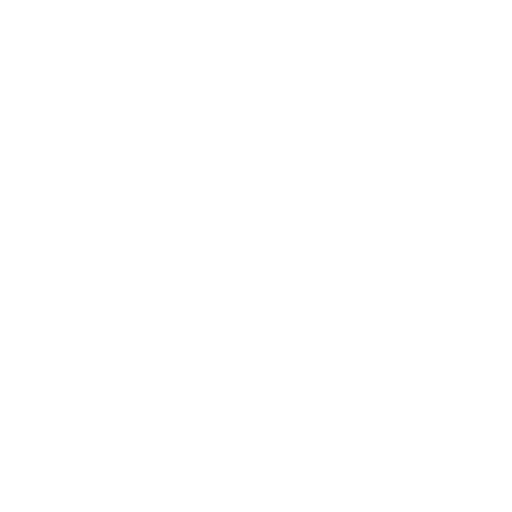
t = 0.00 s
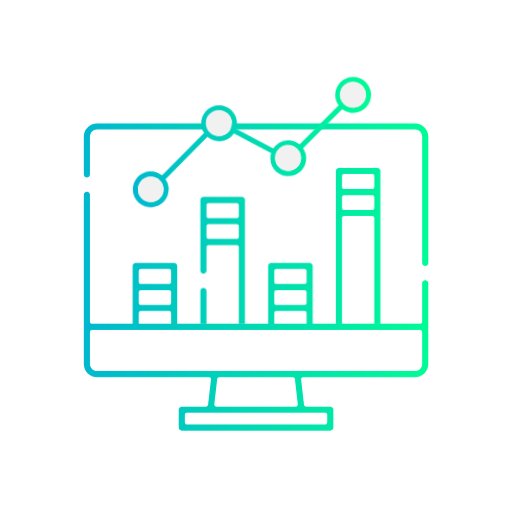
t = 1.33 s
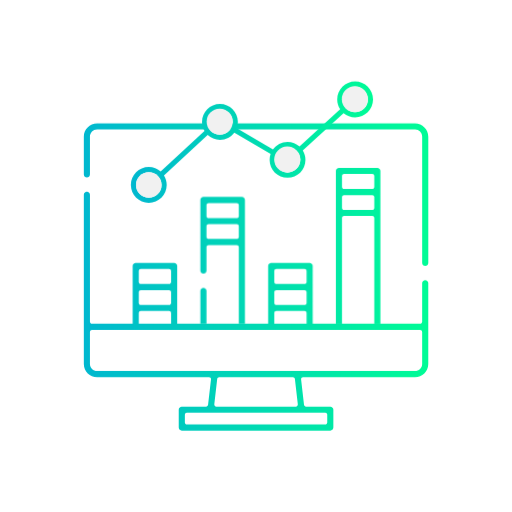
t = 2.83 s
t = 4.05 s: frame unchanged from t = 2.83 s, image omitted
t = 5.28 s: frame unchanged from t = 2.83 s, image omitted
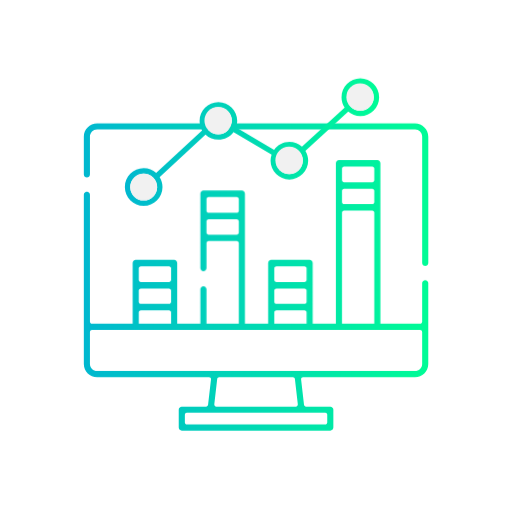
t = 6.65 s

The animated SVG that drew these frames (rendered in a browser with its animation timeline set to each time). Animation: 14 CSS @keyframes rules; one cycle of 8.00 s, repeats indefinitely.

<svg version="1.1" id="el_GzGyIWdER" xmlns="http://www.w3.org/2000/svg" xmlns:xlink="http://www.w3.org/1999/xlink" x="0px" y="0px" viewBox="0 0 500 500" style="enable-background:new 0 0 500 500;" xml:space="preserve"><style>@-webkit-keyframes kf_el_bWZx-p3z79s_an_4LcxE5st6{0%{-webkit-transform: translate(283.5900115966797px, 316.52001953125px) scale(1, 0) translate(-283.5900115966797px, -316.52001953125px);transform: translate(283.5900115966797px, 316.52001953125px) scale(1, 0) translate(-283.5900115966797px, -316.52001953125px);}12.50%{-webkit-transform: translate(283.5900115966797px, 316.52001953125px) scale(1, 0) translate(-283.5900115966797px, -316.52001953125px);transform: translate(283.5900115966797px, 316.52001953125px) scale(1, 0) translate(-283.5900115966797px, -316.52001953125px);}15%{-webkit-transform: translate(283.5900115966797px, 316.52001953125px) scale(1, 1) translate(-283.5900115966797px, -316.52001953125px);transform: translate(283.5900115966797px, 316.52001953125px) scale(1, 1) translate(-283.5900115966797px, -316.52001953125px);}81.25%{-webkit-transform: translate(283.5900115966797px, 316.52001953125px) scale(1, 1) translate(-283.5900115966797px, -316.52001953125px);transform: translate(283.5900115966797px, 316.52001953125px) scale(1, 1) translate(-283.5900115966797px, -316.52001953125px);}85%{-webkit-transform: translate(283.5900115966797px, 316.52001953125px) scale(1, 1.1) translate(-283.5900115966797px, -316.52001953125px);transform: translate(283.5900115966797px, 316.52001953125px) scale(1, 1.1) translate(-283.5900115966797px, -316.52001953125px);}87.50%{-webkit-transform: translate(283.5900115966797px, 316.52001953125px) scale(1, 0) translate(-283.5900115966797px, -316.52001953125px);transform: translate(283.5900115966797px, 316.52001953125px) scale(1, 0) translate(-283.5900115966797px, -316.52001953125px);}100%{-webkit-transform: translate(283.5900115966797px, 316.52001953125px) scale(1, 0) translate(-283.5900115966797px, -316.52001953125px);transform: translate(283.5900115966797px, 316.52001953125px) scale(1, 0) translate(-283.5900115966797px, -316.52001953125px);}}@keyframes kf_el_bWZx-p3z79s_an_4LcxE5st6{0%{-webkit-transform: translate(283.5900115966797px, 316.52001953125px) scale(1, 0) translate(-283.5900115966797px, -316.52001953125px);transform: translate(283.5900115966797px, 316.52001953125px) scale(1, 0) translate(-283.5900115966797px, -316.52001953125px);}12.50%{-webkit-transform: translate(283.5900115966797px, 316.52001953125px) scale(1, 0) translate(-283.5900115966797px, -316.52001953125px);transform: translate(283.5900115966797px, 316.52001953125px) scale(1, 0) translate(-283.5900115966797px, -316.52001953125px);}15%{-webkit-transform: translate(283.5900115966797px, 316.52001953125px) scale(1, 1) translate(-283.5900115966797px, -316.52001953125px);transform: translate(283.5900115966797px, 316.52001953125px) scale(1, 1) translate(-283.5900115966797px, -316.52001953125px);}81.25%{-webkit-transform: translate(283.5900115966797px, 316.52001953125px) scale(1, 1) translate(-283.5900115966797px, -316.52001953125px);transform: translate(283.5900115966797px, 316.52001953125px) scale(1, 1) translate(-283.5900115966797px, -316.52001953125px);}85%{-webkit-transform: translate(283.5900115966797px, 316.52001953125px) scale(1, 1.1) translate(-283.5900115966797px, -316.52001953125px);transform: translate(283.5900115966797px, 316.52001953125px) scale(1, 1.1) translate(-283.5900115966797px, -316.52001953125px);}87.50%{-webkit-transform: translate(283.5900115966797px, 316.52001953125px) scale(1, 0) translate(-283.5900115966797px, -316.52001953125px);transform: translate(283.5900115966797px, 316.52001953125px) scale(1, 0) translate(-283.5900115966797px, -316.52001953125px);}100%{-webkit-transform: translate(283.5900115966797px, 316.52001953125px) scale(1, 0) translate(-283.5900115966797px, -316.52001953125px);transform: translate(283.5900115966797px, 316.52001953125px) scale(1, 0) translate(-283.5900115966797px, -316.52001953125px);}}@-webkit-keyframes kf_el_9ympzjN6fO_an_ut_ma7rz1{11.25%{-webkit-transform: translate(217.4449920654297px, 316.52001953125px) scale(1, 0) translate(-217.4449920654297px, -316.52001953125px);transform: translate(217.4449920654297px, 316.52001953125px) scale(1, 0) translate(-217.4449920654297px, -316.52001953125px);}13.75%{-webkit-transform: translate(217.4449920654297px, 316.52001953125px) scale(1, 1) translate(-217.4449920654297px, -316.52001953125px);transform: translate(217.4449920654297px, 316.52001953125px) scale(1, 1) translate(-217.4449920654297px, -316.52001953125px);}81.25%{-webkit-transform: translate(217.4449920654297px, 316.52001953125px) scale(1, 1) translate(-217.4449920654297px, -316.52001953125px);transform: translate(217.4449920654297px, 316.52001953125px) scale(1, 1) translate(-217.4449920654297px, -316.52001953125px);}85%{-webkit-transform: translate(217.4449920654297px, 316.52001953125px) scale(1, 1.1) translate(-217.4449920654297px, -316.52001953125px);transform: translate(217.4449920654297px, 316.52001953125px) scale(1, 1.1) translate(-217.4449920654297px, -316.52001953125px);}87.50%{-webkit-transform: translate(217.4449920654297px, 316.52001953125px) scale(1, 0) translate(-217.4449920654297px, -316.52001953125px);transform: translate(217.4449920654297px, 316.52001953125px) scale(1, 0) translate(-217.4449920654297px, -316.52001953125px);}100%{-webkit-transform: translate(217.4449920654297px, 316.52001953125px) scale(1, 0) translate(-217.4449920654297px, -316.52001953125px);transform: translate(217.4449920654297px, 316.52001953125px) scale(1, 0) translate(-217.4449920654297px, -316.52001953125px);}0%{-webkit-transform: translate(217.4449920654297px, 316.52001953125px) scale(1, 0) translate(-217.4449920654297px, -316.52001953125px);transform: translate(217.4449920654297px, 316.52001953125px) scale(1, 0) translate(-217.4449920654297px, -316.52001953125px);}}@keyframes kf_el_9ympzjN6fO_an_ut_ma7rz1{11.25%{-webkit-transform: translate(217.4449920654297px, 316.52001953125px) scale(1, 0) translate(-217.4449920654297px, -316.52001953125px);transform: translate(217.4449920654297px, 316.52001953125px) scale(1, 0) translate(-217.4449920654297px, -316.52001953125px);}13.75%{-webkit-transform: translate(217.4449920654297px, 316.52001953125px) scale(1, 1) translate(-217.4449920654297px, -316.52001953125px);transform: translate(217.4449920654297px, 316.52001953125px) scale(1, 1) translate(-217.4449920654297px, -316.52001953125px);}81.25%{-webkit-transform: translate(217.4449920654297px, 316.52001953125px) scale(1, 1) translate(-217.4449920654297px, -316.52001953125px);transform: translate(217.4449920654297px, 316.52001953125px) scale(1, 1) translate(-217.4449920654297px, -316.52001953125px);}85%{-webkit-transform: translate(217.4449920654297px, 316.52001953125px) scale(1, 1.1) translate(-217.4449920654297px, -316.52001953125px);transform: translate(217.4449920654297px, 316.52001953125px) scale(1, 1.1) translate(-217.4449920654297px, -316.52001953125px);}87.50%{-webkit-transform: translate(217.4449920654297px, 316.52001953125px) scale(1, 0) translate(-217.4449920654297px, -316.52001953125px);transform: translate(217.4449920654297px, 316.52001953125px) scale(1, 0) translate(-217.4449920654297px, -316.52001953125px);}100%{-webkit-transform: translate(217.4449920654297px, 316.52001953125px) scale(1, 0) translate(-217.4449920654297px, -316.52001953125px);transform: translate(217.4449920654297px, 316.52001953125px) scale(1, 0) translate(-217.4449920654297px, -316.52001953125px);}0%{-webkit-transform: translate(217.4449920654297px, 316.52001953125px) scale(1, 0) translate(-217.4449920654297px, -316.52001953125px);transform: translate(217.4449920654297px, 316.52001953125px) scale(1, 0) translate(-217.4449920654297px, -316.52001953125px);}}@-webkit-keyframes kf_el_4n_SKH867x_an_ft15A6yT8{10%{-webkit-transform: translate(151.29000091552734px, 316.52001953125px) scale(1, 0) translate(-151.29000091552734px, -316.52001953125px);transform: translate(151.29000091552734px, 316.52001953125px) scale(1, 0) translate(-151.29000091552734px, -316.52001953125px);}12.50%{-webkit-transform: translate(151.29000091552734px, 316.52001953125px) scale(1, 1) translate(-151.29000091552734px, -316.52001953125px);transform: translate(151.29000091552734px, 316.52001953125px) scale(1, 1) translate(-151.29000091552734px, -316.52001953125px);}81.25%{-webkit-transform: translate(151.29000091552734px, 316.52001953125px) scale(1, 1) translate(-151.29000091552734px, -316.52001953125px);transform: translate(151.29000091552734px, 316.52001953125px) scale(1, 1) translate(-151.29000091552734px, -316.52001953125px);}85%{-webkit-transform: translate(151.29000091552734px, 316.52001953125px) scale(1, 1.1) translate(-151.29000091552734px, -316.52001953125px);transform: translate(151.29000091552734px, 316.52001953125px) scale(1, 1.1) translate(-151.29000091552734px, -316.52001953125px);}87.50%{-webkit-transform: translate(151.29000091552734px, 316.52001953125px) scale(1, 0) translate(-151.29000091552734px, -316.52001953125px);transform: translate(151.29000091552734px, 316.52001953125px) scale(1, 0) translate(-151.29000091552734px, -316.52001953125px);}100%{-webkit-transform: translate(151.29000091552734px, 316.52001953125px) scale(1, 0) translate(-151.29000091552734px, -316.52001953125px);transform: translate(151.29000091552734px, 316.52001953125px) scale(1, 0) translate(-151.29000091552734px, -316.52001953125px);}0%{-webkit-transform: translate(151.29000091552734px, 316.52001953125px) scale(1, 0) translate(-151.29000091552734px, -316.52001953125px);transform: translate(151.29000091552734px, 316.52001953125px) scale(1, 0) translate(-151.29000091552734px, -316.52001953125px);}}@keyframes kf_el_4n_SKH867x_an_ft15A6yT8{10%{-webkit-transform: translate(151.29000091552734px, 316.52001953125px) scale(1, 0) translate(-151.29000091552734px, -316.52001953125px);transform: translate(151.29000091552734px, 316.52001953125px) scale(1, 0) translate(-151.29000091552734px, -316.52001953125px);}12.50%{-webkit-transform: translate(151.29000091552734px, 316.52001953125px) scale(1, 1) translate(-151.29000091552734px, -316.52001953125px);transform: translate(151.29000091552734px, 316.52001953125px) scale(1, 1) translate(-151.29000091552734px, -316.52001953125px);}81.25%{-webkit-transform: translate(151.29000091552734px, 316.52001953125px) scale(1, 1) translate(-151.29000091552734px, -316.52001953125px);transform: translate(151.29000091552734px, 316.52001953125px) scale(1, 1) translate(-151.29000091552734px, -316.52001953125px);}85%{-webkit-transform: translate(151.29000091552734px, 316.52001953125px) scale(1, 1.1) translate(-151.29000091552734px, -316.52001953125px);transform: translate(151.29000091552734px, 316.52001953125px) scale(1, 1.1) translate(-151.29000091552734px, -316.52001953125px);}87.50%{-webkit-transform: translate(151.29000091552734px, 316.52001953125px) scale(1, 0) translate(-151.29000091552734px, -316.52001953125px);transform: translate(151.29000091552734px, 316.52001953125px) scale(1, 0) translate(-151.29000091552734px, -316.52001953125px);}100%{-webkit-transform: translate(151.29000091552734px, 316.52001953125px) scale(1, 0) translate(-151.29000091552734px, -316.52001953125px);transform: translate(151.29000091552734px, 316.52001953125px) scale(1, 0) translate(-151.29000091552734px, -316.52001953125px);}0%{-webkit-transform: translate(151.29000091552734px, 316.52001953125px) scale(1, 0) translate(-151.29000091552734px, -316.52001953125px);transform: translate(151.29000091552734px, 316.52001953125px) scale(1, 0) translate(-151.29000091552734px, -316.52001953125px);}}@-webkit-keyframes kf_el_l6UkOgx5VY_an_Fc39BKP_i{13.75%{-webkit-transform: translate(349.74000549316406px, 316.530029296875px) scale(1, 0) translate(-349.74000549316406px, -316.530029296875px);transform: translate(349.74000549316406px, 316.530029296875px) scale(1, 0) translate(-349.74000549316406px, -316.530029296875px);}16.25%{-webkit-transform: translate(349.74000549316406px, 316.530029296875px) scale(1, 1) translate(-349.74000549316406px, -316.530029296875px);transform: translate(349.74000549316406px, 316.530029296875px) scale(1, 1) translate(-349.74000549316406px, -316.530029296875px);}81.25%{-webkit-transform: translate(349.74000549316406px, 316.530029296875px) scale(1, 1) translate(-349.74000549316406px, -316.530029296875px);transform: translate(349.74000549316406px, 316.530029296875px) scale(1, 1) translate(-349.74000549316406px, -316.530029296875px);}85%{-webkit-transform: translate(349.74000549316406px, 316.530029296875px) scale(1, 1.1) translate(-349.74000549316406px, -316.530029296875px);transform: translate(349.74000549316406px, 316.530029296875px) scale(1, 1.1) translate(-349.74000549316406px, -316.530029296875px);}87.50%{-webkit-transform: translate(349.74000549316406px, 316.530029296875px) scale(1, 0) translate(-349.74000549316406px, -316.530029296875px);transform: translate(349.74000549316406px, 316.530029296875px) scale(1, 0) translate(-349.74000549316406px, -316.530029296875px);}100%{-webkit-transform: translate(349.74000549316406px, 316.530029296875px) scale(1, 0) translate(-349.74000549316406px, -316.530029296875px);transform: translate(349.74000549316406px, 316.530029296875px) scale(1, 0) translate(-349.74000549316406px, -316.530029296875px);}0%{-webkit-transform: translate(349.74000549316406px, 316.530029296875px) scale(1, 0) translate(-349.74000549316406px, -316.530029296875px);transform: translate(349.74000549316406px, 316.530029296875px) scale(1, 0) translate(-349.74000549316406px, -316.530029296875px);}}@keyframes kf_el_l6UkOgx5VY_an_Fc39BKP_i{13.75%{-webkit-transform: translate(349.74000549316406px, 316.530029296875px) scale(1, 0) translate(-349.74000549316406px, -316.530029296875px);transform: translate(349.74000549316406px, 316.530029296875px) scale(1, 0) translate(-349.74000549316406px, -316.530029296875px);}16.25%{-webkit-transform: translate(349.74000549316406px, 316.530029296875px) scale(1, 1) translate(-349.74000549316406px, -316.530029296875px);transform: translate(349.74000549316406px, 316.530029296875px) scale(1, 1) translate(-349.74000549316406px, -316.530029296875px);}81.25%{-webkit-transform: translate(349.74000549316406px, 316.530029296875px) scale(1, 1) translate(-349.74000549316406px, -316.530029296875px);transform: translate(349.74000549316406px, 316.530029296875px) scale(1, 1) translate(-349.74000549316406px, -316.530029296875px);}85%{-webkit-transform: translate(349.74000549316406px, 316.530029296875px) scale(1, 1.1) translate(-349.74000549316406px, -316.530029296875px);transform: translate(349.74000549316406px, 316.530029296875px) scale(1, 1.1) translate(-349.74000549316406px, -316.530029296875px);}87.50%{-webkit-transform: translate(349.74000549316406px, 316.530029296875px) scale(1, 0) translate(-349.74000549316406px, -316.530029296875px);transform: translate(349.74000549316406px, 316.530029296875px) scale(1, 0) translate(-349.74000549316406px, -316.530029296875px);}100%{-webkit-transform: translate(349.74000549316406px, 316.530029296875px) scale(1, 0) translate(-349.74000549316406px, -316.530029296875px);transform: translate(349.74000549316406px, 316.530029296875px) scale(1, 0) translate(-349.74000549316406px, -316.530029296875px);}0%{-webkit-transform: translate(349.74000549316406px, 316.530029296875px) scale(1, 0) translate(-349.74000549316406px, -316.530029296875px);transform: translate(349.74000549316406px, 316.530029296875px) scale(1, 0) translate(-349.74000549316406px, -316.530029296875px);}}@-webkit-keyframes kf_el_l6Q3cQ2wXw_an_fEw9F_lzfU{13.75%{-webkit-transform: translate(246.05997467041016px, 138.7700080871582px) scale(0, 0) translate(-246.05997467041016px, -138.7700080871582px);transform: translate(246.05997467041016px, 138.7700080871582px) scale(0, 0) translate(-246.05997467041016px, -138.7700080871582px);}16.25%{-webkit-transform: translate(246.05997467041016px, 138.7700080871582px) scale(1, 1) translate(-246.05997467041016px, -138.7700080871582px);transform: translate(246.05997467041016px, 138.7700080871582px) scale(1, 1) translate(-246.05997467041016px, -138.7700080871582px);}81.25%{-webkit-transform: translate(246.05997467041016px, 138.7700080871582px) scale(1, 1) translate(-246.05997467041016px, -138.7700080871582px);transform: translate(246.05997467041016px, 138.7700080871582px) scale(1, 1) translate(-246.05997467041016px, -138.7700080871582px);}85%{-webkit-transform: translate(246.05997467041016px, 138.7700080871582px) scale(1.1, 1.1) translate(-246.05997467041016px, -138.7700080871582px);transform: translate(246.05997467041016px, 138.7700080871582px) scale(1.1, 1.1) translate(-246.05997467041016px, -138.7700080871582px);}87.50%{-webkit-transform: translate(246.05997467041016px, 138.7700080871582px) scale(0, 0) translate(-246.05997467041016px, -138.7700080871582px);transform: translate(246.05997467041016px, 138.7700080871582px) scale(0, 0) translate(-246.05997467041016px, -138.7700080871582px);}100%{-webkit-transform: translate(246.05997467041016px, 138.7700080871582px) scale(0, 0) translate(-246.05997467041016px, -138.7700080871582px);transform: translate(246.05997467041016px, 138.7700080871582px) scale(0, 0) translate(-246.05997467041016px, -138.7700080871582px);}0%{-webkit-transform: translate(246.05997467041016px, 138.7700080871582px) scale(0, 0) translate(-246.05997467041016px, -138.7700080871582px);transform: translate(246.05997467041016px, 138.7700080871582px) scale(0, 0) translate(-246.05997467041016px, -138.7700080871582px);}}@keyframes kf_el_l6Q3cQ2wXw_an_fEw9F_lzfU{13.75%{-webkit-transform: translate(246.05997467041016px, 138.7700080871582px) scale(0, 0) translate(-246.05997467041016px, -138.7700080871582px);transform: translate(246.05997467041016px, 138.7700080871582px) scale(0, 0) translate(-246.05997467041016px, -138.7700080871582px);}16.25%{-webkit-transform: translate(246.05997467041016px, 138.7700080871582px) scale(1, 1) translate(-246.05997467041016px, -138.7700080871582px);transform: translate(246.05997467041016px, 138.7700080871582px) scale(1, 1) translate(-246.05997467041016px, -138.7700080871582px);}81.25%{-webkit-transform: translate(246.05997467041016px, 138.7700080871582px) scale(1, 1) translate(-246.05997467041016px, -138.7700080871582px);transform: translate(246.05997467041016px, 138.7700080871582px) scale(1, 1) translate(-246.05997467041016px, -138.7700080871582px);}85%{-webkit-transform: translate(246.05997467041016px, 138.7700080871582px) scale(1.1, 1.1) translate(-246.05997467041016px, -138.7700080871582px);transform: translate(246.05997467041016px, 138.7700080871582px) scale(1.1, 1.1) translate(-246.05997467041016px, -138.7700080871582px);}87.50%{-webkit-transform: translate(246.05997467041016px, 138.7700080871582px) scale(0, 0) translate(-246.05997467041016px, -138.7700080871582px);transform: translate(246.05997467041016px, 138.7700080871582px) scale(0, 0) translate(-246.05997467041016px, -138.7700080871582px);}100%{-webkit-transform: translate(246.05997467041016px, 138.7700080871582px) scale(0, 0) translate(-246.05997467041016px, -138.7700080871582px);transform: translate(246.05997467041016px, 138.7700080871582px) scale(0, 0) translate(-246.05997467041016px, -138.7700080871582px);}0%{-webkit-transform: translate(246.05997467041016px, 138.7700080871582px) scale(0, 0) translate(-246.05997467041016px, -138.7700080871582px);transform: translate(246.05997467041016px, 138.7700080871582px) scale(0, 0) translate(-246.05997467041016px, -138.7700080871582px);}}@-webkit-keyframes kf_el_l6Q3cQ2wXw_an_VcZBZ45S_{13.75%{-webkit-transform: translate(246.05997467041016px, 138.7700080871582px) rotate(360deg) translate(-246.05997467041016px, -138.7700080871582px);transform: translate(246.05997467041016px, 138.7700080871582px) rotate(360deg) translate(-246.05997467041016px, -138.7700080871582px);}16.25%{-webkit-transform: translate(246.05997467041016px, 138.7700080871582px) rotate(0deg) translate(-246.05997467041016px, -138.7700080871582px);transform: translate(246.05997467041016px, 138.7700080871582px) rotate(0deg) translate(-246.05997467041016px, -138.7700080871582px);}17.50%{-webkit-transform: translate(246.05997467041016px, 138.7700080871582px) rotate(-10deg) translate(-246.05997467041016px, -138.7700080871582px);transform: translate(246.05997467041016px, 138.7700080871582px) rotate(-10deg) translate(-246.05997467041016px, -138.7700080871582px);}18.75%{-webkit-transform: translate(246.05997467041016px, 138.7700080871582px) rotate(5deg) translate(-246.05997467041016px, -138.7700080871582px);transform: translate(246.05997467041016px, 138.7700080871582px) rotate(5deg) translate(-246.05997467041016px, -138.7700080871582px);}20%{-webkit-transform: translate(246.05997467041016px, 138.7700080871582px) rotate(0deg) translate(-246.05997467041016px, -138.7700080871582px);transform: translate(246.05997467041016px, 138.7700080871582px) rotate(0deg) translate(-246.05997467041016px, -138.7700080871582px);}81.25%{-webkit-transform: translate(246.05997467041016px, 138.7700080871582px) rotate(0deg) translate(-246.05997467041016px, -138.7700080871582px);transform: translate(246.05997467041016px, 138.7700080871582px) rotate(0deg) translate(-246.05997467041016px, -138.7700080871582px);}0%{-webkit-transform: translate(246.05997467041016px, 138.7700080871582px) rotate(360deg) translate(-246.05997467041016px, -138.7700080871582px);transform: translate(246.05997467041016px, 138.7700080871582px) rotate(360deg) translate(-246.05997467041016px, -138.7700080871582px);}100%{-webkit-transform: translate(246.05997467041016px, 138.7700080871582px) rotate(0deg) translate(-246.05997467041016px, -138.7700080871582px);transform: translate(246.05997467041016px, 138.7700080871582px) rotate(0deg) translate(-246.05997467041016px, -138.7700080871582px);}}@keyframes kf_el_l6Q3cQ2wXw_an_VcZBZ45S_{13.75%{-webkit-transform: translate(246.05997467041016px, 138.7700080871582px) rotate(360deg) translate(-246.05997467041016px, -138.7700080871582px);transform: translate(246.05997467041016px, 138.7700080871582px) rotate(360deg) translate(-246.05997467041016px, -138.7700080871582px);}16.25%{-webkit-transform: translate(246.05997467041016px, 138.7700080871582px) rotate(0deg) translate(-246.05997467041016px, -138.7700080871582px);transform: translate(246.05997467041016px, 138.7700080871582px) rotate(0deg) translate(-246.05997467041016px, -138.7700080871582px);}17.50%{-webkit-transform: translate(246.05997467041016px, 138.7700080871582px) rotate(-10deg) translate(-246.05997467041016px, -138.7700080871582px);transform: translate(246.05997467041016px, 138.7700080871582px) rotate(-10deg) translate(-246.05997467041016px, -138.7700080871582px);}18.75%{-webkit-transform: translate(246.05997467041016px, 138.7700080871582px) rotate(5deg) translate(-246.05997467041016px, -138.7700080871582px);transform: translate(246.05997467041016px, 138.7700080871582px) rotate(5deg) translate(-246.05997467041016px, -138.7700080871582px);}20%{-webkit-transform: translate(246.05997467041016px, 138.7700080871582px) rotate(0deg) translate(-246.05997467041016px, -138.7700080871582px);transform: translate(246.05997467041016px, 138.7700080871582px) rotate(0deg) translate(-246.05997467041016px, -138.7700080871582px);}81.25%{-webkit-transform: translate(246.05997467041016px, 138.7700080871582px) rotate(0deg) translate(-246.05997467041016px, -138.7700080871582px);transform: translate(246.05997467041016px, 138.7700080871582px) rotate(0deg) translate(-246.05997467041016px, -138.7700080871582px);}0%{-webkit-transform: translate(246.05997467041016px, 138.7700080871582px) rotate(360deg) translate(-246.05997467041016px, -138.7700080871582px);transform: translate(246.05997467041016px, 138.7700080871582px) rotate(360deg) translate(-246.05997467041016px, -138.7700080871582px);}100%{-webkit-transform: translate(246.05997467041016px, 138.7700080871582px) rotate(0deg) translate(-246.05997467041016px, -138.7700080871582px);transform: translate(246.05997467041016px, 138.7700080871582px) rotate(0deg) translate(-246.05997467041016px, -138.7700080871582px);}}@-webkit-keyframes kf_el_UCQB4AgafB_an_RmVIkYRYO{0%{-webkit-transform: translate(250.00498962402344px, 420.469970703125px) scale(0, 0) translate(-250.00498962402344px, -420.469970703125px);transform: translate(250.00498962402344px, 420.469970703125px) scale(0, 0) translate(-250.00498962402344px, -420.469970703125px);}6.25%{-webkit-transform: translate(250.00498962402344px, 420.469970703125px) scale(1.1, 1.1) translate(-250.00498962402344px, -420.469970703125px);transform: translate(250.00498962402344px, 420.469970703125px) scale(1.1, 1.1) translate(-250.00498962402344px, -420.469970703125px);}7.50%{-webkit-transform: translate(250.00498962402344px, 420.469970703125px) scale(0.95, 0.95) translate(-250.00498962402344px, -420.469970703125px);transform: translate(250.00498962402344px, 420.469970703125px) scale(0.95, 0.95) translate(-250.00498962402344px, -420.469970703125px);}8.75%{-webkit-transform: translate(250.00498962402344px, 420.469970703125px) scale(1.05, 1.05) translate(-250.00498962402344px, -420.469970703125px);transform: translate(250.00498962402344px, 420.469970703125px) scale(1.05, 1.05) translate(-250.00498962402344px, -420.469970703125px);}10%{-webkit-transform: translate(250.00498962402344px, 420.469970703125px) scale(1, 1) translate(-250.00498962402344px, -420.469970703125px);transform: translate(250.00498962402344px, 420.469970703125px) scale(1, 1) translate(-250.00498962402344px, -420.469970703125px);}87.50%{-webkit-transform: translate(250.00498962402344px, 420.469970703125px) scale(1, 1) translate(-250.00498962402344px, -420.469970703125px);transform: translate(250.00498962402344px, 420.469970703125px) scale(1, 1) translate(-250.00498962402344px, -420.469970703125px);}91.25%{-webkit-transform: translate(250.00498962402344px, 420.469970703125px) scale(1.1, 1.1) translate(-250.00498962402344px, -420.469970703125px);transform: translate(250.00498962402344px, 420.469970703125px) scale(1.1, 1.1) translate(-250.00498962402344px, -420.469970703125px);}93.75%{-webkit-transform: translate(250.00498962402344px, 420.469970703125px) scale(0, 0) translate(-250.00498962402344px, -420.469970703125px);transform: translate(250.00498962402344px, 420.469970703125px) scale(0, 0) translate(-250.00498962402344px, -420.469970703125px);}100%{-webkit-transform: translate(250.00498962402344px, 420.469970703125px) scale(0, 0) translate(-250.00498962402344px, -420.469970703125px);transform: translate(250.00498962402344px, 420.469970703125px) scale(0, 0) translate(-250.00498962402344px, -420.469970703125px);}}@keyframes kf_el_UCQB4AgafB_an_RmVIkYRYO{0%{-webkit-transform: translate(250.00498962402344px, 420.469970703125px) scale(0, 0) translate(-250.00498962402344px, -420.469970703125px);transform: translate(250.00498962402344px, 420.469970703125px) scale(0, 0) translate(-250.00498962402344px, -420.469970703125px);}6.25%{-webkit-transform: translate(250.00498962402344px, 420.469970703125px) scale(1.1, 1.1) translate(-250.00498962402344px, -420.469970703125px);transform: translate(250.00498962402344px, 420.469970703125px) scale(1.1, 1.1) translate(-250.00498962402344px, -420.469970703125px);}7.50%{-webkit-transform: translate(250.00498962402344px, 420.469970703125px) scale(0.95, 0.95) translate(-250.00498962402344px, -420.469970703125px);transform: translate(250.00498962402344px, 420.469970703125px) scale(0.95, 0.95) translate(-250.00498962402344px, -420.469970703125px);}8.75%{-webkit-transform: translate(250.00498962402344px, 420.469970703125px) scale(1.05, 1.05) translate(-250.00498962402344px, -420.469970703125px);transform: translate(250.00498962402344px, 420.469970703125px) scale(1.05, 1.05) translate(-250.00498962402344px, -420.469970703125px);}10%{-webkit-transform: translate(250.00498962402344px, 420.469970703125px) scale(1, 1) translate(-250.00498962402344px, -420.469970703125px);transform: translate(250.00498962402344px, 420.469970703125px) scale(1, 1) translate(-250.00498962402344px, -420.469970703125px);}87.50%{-webkit-transform: translate(250.00498962402344px, 420.469970703125px) scale(1, 1) translate(-250.00498962402344px, -420.469970703125px);transform: translate(250.00498962402344px, 420.469970703125px) scale(1, 1) translate(-250.00498962402344px, -420.469970703125px);}91.25%{-webkit-transform: translate(250.00498962402344px, 420.469970703125px) scale(1.1, 1.1) translate(-250.00498962402344px, -420.469970703125px);transform: translate(250.00498962402344px, 420.469970703125px) scale(1.1, 1.1) translate(-250.00498962402344px, -420.469970703125px);}93.75%{-webkit-transform: translate(250.00498962402344px, 420.469970703125px) scale(0, 0) translate(-250.00498962402344px, -420.469970703125px);transform: translate(250.00498962402344px, 420.469970703125px) scale(0, 0) translate(-250.00498962402344px, -420.469970703125px);}100%{-webkit-transform: translate(250.00498962402344px, 420.469970703125px) scale(0, 0) translate(-250.00498962402344px, -420.469970703125px);transform: translate(250.00498962402344px, 420.469970703125px) scale(0, 0) translate(-250.00498962402344px, -420.469970703125px);}}#el_GzGyIWdER *{-webkit-animation-duration: 8s;animation-duration: 8s;-webkit-animation-iteration-count: infinite;animation-iteration-count: infinite;-webkit-animation-timing-function: cubic-bezier(0, 0, 1, 1);animation-timing-function: cubic-bezier(0, 0, 1, 1);}#el_0ej0fK_26B{fill: url(#SVGID_1_);}#el_AjtJV7FGlM{fill: url(#SVGID_2_);}#el_lIpMHfQl-o{fill: url(#SVGID_3_);}#el_CX4QHy_3Vm{fill: #F1F1F1;}#el_9ispY98Xou{fill: #F1F1F1;}#el_6dKfpUS2j4{fill: #F1F1F1;}#el_HEZKi9oegL{fill: #F1F1F1;}#el_l6UkOgx5VY{fill: url(#SVGID_4_);}#el_4n_SKH867x{fill: url(#SVGID_5_);}#el_Vvag1FbtYx{fill: url(#SVGID_6_);}#el_K22y1rRehEm{fill: url(#SVGID_7_);}#el_bWZx-p3z79s{fill: url(#SVGID_8_);}#el_UCQB4AgafB_an_RmVIkYRYO{-webkit-animation-fill-mode: none;animation-fill-mode: none;-webkit-animation-name: kf_el_UCQB4AgafB_an_RmVIkYRYO;animation-name: kf_el_UCQB4AgafB_an_RmVIkYRYO;-webkit-animation-timing-function: cubic-bezier(0, 0, 1, 1);animation-timing-function: cubic-bezier(0, 0, 1, 1);}#el_l6Q3cQ2wXw_an_VcZBZ45S_{-webkit-animation-fill-mode: none;animation-fill-mode: none;-webkit-animation-name: kf_el_l6Q3cQ2wXw_an_VcZBZ45S_;animation-name: kf_el_l6Q3cQ2wXw_an_VcZBZ45S_;-webkit-animation-timing-function: cubic-bezier(0, 0, 1, 1);animation-timing-function: cubic-bezier(0, 0, 1, 1);}#el_l6Q3cQ2wXw_an_fEw9F_lzfU{-webkit-animation-fill-mode: none;animation-fill-mode: none;-webkit-animation-name: kf_el_l6Q3cQ2wXw_an_fEw9F_lzfU;animation-name: kf_el_l6Q3cQ2wXw_an_fEw9F_lzfU;-webkit-animation-timing-function: cubic-bezier(0.42, 0, 0.58, 1);animation-timing-function: cubic-bezier(0.42, 0, 0.58, 1);}#el_l6UkOgx5VY_an_Fc39BKP_i{-webkit-animation-fill-mode: none;animation-fill-mode: none;-webkit-animation-name: kf_el_l6UkOgx5VY_an_Fc39BKP_i;animation-name: kf_el_l6UkOgx5VY_an_Fc39BKP_i;-webkit-animation-timing-function: cubic-bezier(0.42, 0, 0.58, 1);animation-timing-function: cubic-bezier(0.42, 0, 0.58, 1);}#el_4n_SKH867x_an_ft15A6yT8{-webkit-animation-fill-mode: none;animation-fill-mode: none;-webkit-animation-name: kf_el_4n_SKH867x_an_ft15A6yT8;animation-name: kf_el_4n_SKH867x_an_ft15A6yT8;-webkit-animation-timing-function: cubic-bezier(0.42, 0, 0.58, 1);animation-timing-function: cubic-bezier(0.42, 0, 0.58, 1);}#el_9ympzjN6fO_an_ut_ma7rz1{-webkit-animation-fill-mode: none;animation-fill-mode: none;-webkit-animation-name: kf_el_9ympzjN6fO_an_ut_ma7rz1;animation-name: kf_el_9ympzjN6fO_an_ut_ma7rz1;-webkit-animation-timing-function: cubic-bezier(0.42, 0, 0.58, 1);animation-timing-function: cubic-bezier(0.42, 0, 0.58, 1);}#el_bWZx-p3z79s_an_4LcxE5st6{-webkit-animation-fill-mode: none;animation-fill-mode: none;-webkit-animation-name: kf_el_bWZx-p3z79s_an_4LcxE5st6;animation-name: kf_el_bWZx-p3z79s_an_4LcxE5st6;-webkit-animation-timing-function: cubic-bezier(0.42, 0, 0.58, 1);animation-timing-function: cubic-bezier(0.42, 0, 0.58, 1);}</style>

<g id="el_NDpdoQSj2z">
	<g id="el_w2mZ-KxyFW">
		<g id="el_UCQB4AgafB_an_RmVIkYRYO" data-animator-group="true" data-animator-type="2"><g id="el_UCQB4AgafB">
			<linearGradient id="SVGID_1_" gradientUnits="userSpaceOnUse" x1="81.8098" y1="190.0133" x2="418.1904" y2="190.0133">
				<stop offset="5.084014e-03" style="stop-color:#00B8CF"/>
				<stop offset="1" style="stop-color:#00FC96"/>
			</linearGradient>
			<path d="M84.8,173.21c1.65,0,2.99-1.34,2.99-2.99v-36.84c0-3.85,3.13-6.99,6.99-6.99h243.28h36.13h31.04&#10;&#9;&#9;&#9;&#9;c3.85,0,6.99,3.13,6.99,6.99v123.25c0,1.65,1.34,2.99,2.99,2.99c1.65,0,2.99-1.34,2.99-2.99V133.38&#10;&#9;&#9;&#9;&#9;c0-7.15-5.82-12.96-12.96-12.96h-30.18c0,0,0,0,0,0h-16.36c-0.02,0-0.04-0.01-0.07-0.01c-0.01,0-0.02,0.01-0.03,0.01H94.77&#10;&#9;&#9;&#9;&#9;c-7.15,0-12.96,5.82-12.96,12.96v36.84C81.81,171.87,83.15,173.21,84.8,173.21z" id="el_0ej0fK_26B"/>
			<linearGradient id="SVGID_2_" gradientUnits="userSpaceOnUse" x1="81.8091" y1="303.8297" x2="418.1909" y2="303.8297">
				<stop offset="5.084014e-03" style="stop-color:#00B8CF"/>
				<stop offset="1" style="stop-color:#00FC96"/>
			</linearGradient>
			<path d="M418.19,276.67c0-0.03,0-0.06,0-0.09c0-1.65-1.34-2.99-2.99-2.99c-1.65,0-2.99,1.34-2.99,2.99v37.52&#10;&#9;&#9;&#9;&#9;c0,1.1-0.9,2-2,2H89.79c-1.1,0-2-0.9-2-2V190.17c0-1.65-1.34-2.99-2.99-2.99c-1.65,0-2.99,1.34-2.99,2.99v165.08&#10;&#9;&#9;&#9;&#9;c0,7.15,5.82,12.96,12.96,12.96h109.24c0.57,0,1.11,0.24,1.49,0.67c0.38,0.43,0.56,0.99,0.49,1.56l-2.84,24.78&#10;&#9;&#9;&#9;&#9;c-0.12,1.01-0.97,1.77-1.99,1.77h-23.68c-1.65,0-2.99,1.34-2.99,2.99v17.5c0,1.65,1.34,2.99,2.99,2.99h145.02&#10;&#9;&#9;&#9;&#9;c1.65,0,2.99-1.34,2.99-2.99v-17.5c0-1.65-1.34-2.99-2.99-2.99h-23.68c-1.02,0-1.87-0.76-1.99-1.77L294,370.44&#10;&#9;&#9;&#9;&#9;c-0.06-0.57,0.11-1.13,0.49-1.56c0.38-0.43,0.92-0.67,1.49-0.67h109.24c7.15,0,12.96-5.82,12.96-12.96c0-0.35,0-35.77,0-36.06&#10;&#9;&#9;&#9;&#9;c0-0.04,0-0.1,0-0.15V276.67z M317.52,402.97c1.1,0,2,0.9,2,2v7.53c0,1.1-0.9,2-2,2H182.48c-1.1,0-2-0.9-2-2v-7.53&#10;&#9;&#9;&#9;&#9;c0-1.1,0.9-2,2-2H317.52z M209.22,394.77l2.84-24.78c0.12-1.01,0.97-1.77,1.99-1.77h71.89c1.02,0,1.87,0.76,1.99,1.77l2.84,24.78&#10;&#9;&#9;&#9;&#9;c0.07,0.57-0.11,1.13-0.49,1.56c-0.38,0.43-0.92,0.67-1.49,0.67h-77.58c-0.57,0-1.11-0.24-1.49-0.67&#10;&#9;&#9;&#9;&#9;C209.34,395.9,209.16,395.34,209.22,394.77z M412.21,355.25c0,1.86-0.73,3.62-2.05,4.94c-1.32,1.32-3.07,2.05-4.94,2.05H94.77&#10;&#9;&#9;&#9;&#9;c-3.85,0-6.99-3.13-6.99-6.99v-30.98c0-1.1,0.9-2,2-2h320.43c1.1,0,2,0.9,2,2V355.25z" id="el_AjtJV7FGlM"/>
		</g></g>
		<g id="el_l6Q3cQ2wXw_an_VcZBZ45S_" data-animator-group="true" data-animator-type="1"><g id="el_l6Q3cQ2wXw_an_fEw9F_lzfU" data-animator-group="true" data-animator-type="2"><g id="el_l6Q3cQ2wXw">
			<linearGradient id="SVGID_3_" gradientUnits="userSpaceOnUse" x1="127.8213" y1="138.7723" x2="364.3213" y2="138.7723">
				<stop offset="5.084014e-03" style="stop-color:#00B8CF"/>
				<stop offset="1" style="stop-color:#00FC96"/>
			</linearGradient>
			<path d="M346.82,79.52c-9.65,0-17.5,7.85-17.5,17.5c0,3.55,1.07,6.85,2.89,9.62l-39.7,36.4&#10;&#9;&#9;&#9;&#9;c-3.1-2.8-7.2-4.52-11.7-4.52c-5.86,0-11.05,2.91-14.23,7.35l-35.36-20.83c0.69-1.88,1.09-3.9,1.09-6.02&#10;&#9;&#9;&#9;&#9;c0-9.65-7.85-17.5-17.5-17.5s-17.5,7.85-17.5,17.5c0,3.21,0.88,6.21,2.4,8.8l-42.78,39.65c-3.09-2.76-7.16-4.45-11.62-4.45&#10;&#9;&#9;&#9;&#9;c-9.65,0-17.5,7.85-17.5,17.5s7.85,17.5,17.5,17.5s17.5-7.85,17.5-17.5c0-3.39-0.98-6.54-2.66-9.22l42.68-39.55&#10;&#9;&#9;&#9;&#9;c3.13,2.95,7.34,4.78,11.98,4.78c5.74,0,10.84-2.79,14.03-7.08l35.44,20.88c-0.62,1.79-0.97,3.7-0.97,5.7&#10;&#9;&#9;&#9;&#9;c0,9.65,7.85,17.5,17.5,17.5s17.5-7.85,17.5-17.5c0-3.35-0.96-6.47-2.6-9.13l39.82-36.51c3.05,2.58,6.99,4.15,11.28,4.15&#10;&#9;&#9;&#9;&#9;c9.65,0,17.5-7.85,17.5-17.5S356.47,79.52,346.82,79.52z M145.32,193.02c-6.89,0-12.5-5.61-12.5-12.5s5.61-12.5,12.5-12.5&#10;&#9;&#9;&#9;&#9;s12.5,5.61,12.5,12.5S152.21,193.02,145.32,193.02z M214.82,131.52c-6.89,0-12.5-5.61-12.5-12.5s5.61-12.5,12.5-12.5&#10;&#9;&#9;&#9;&#9;s12.5,5.61,12.5,12.5S221.71,131.52,214.82,131.52z M280.82,168.52c-6.89,0-12.5-5.61-12.5-12.5s5.61-12.5,12.5-12.5&#10;&#9;&#9;&#9;&#9;s12.5,5.61,12.5,12.5S287.71,168.52,280.82,168.52z M346.82,109.52c-6.89,0-12.5-5.61-12.5-12.5s5.61-12.5,12.5-12.5&#10;&#9;&#9;&#9;&#9;s12.5,5.61,12.5,12.5S353.71,109.52,346.82,109.52z" id="el_lIpMHfQl-o"/>
			<circle cx="145.32" cy="180.52" r="12.5" id="el_CX4QHy_3Vm"/>
			<circle cx="280.57" cy="155.77" r="12.75" id="el_9ispY98Xou"/>
			<circle cx="214.57" cy="118.77" r="12.75" id="el_6dKfpUS2j4"/>
			<circle cx="346.57" cy="96.77" r="12.75" id="el_HEZKi9oegL"/>
		</g></g></g>
		<linearGradient id="SVGID_4_" gradientUnits="userSpaceOnUse" x1="81.8091" y1="240.245" x2="418.1909" y2="240.245">
			<stop offset="5.084014e-03" style="stop-color:#00B8CF"/>
			<stop offset="1" style="stop-color:#00FC96"/>
		</linearGradient>
		<g id="el_l6UkOgx5VY_an_Fc39BKP_i" data-animator-group="true" data-animator-type="2"><path d="M333.97,212.94c0-1.1,0.9-2,2-2h27.55c1.1,0,2,0.9,2,2v103.58h5.97V166.96c0-1.65-1.34-2.99-2.99-2.99h-37.52&#10;&#9;&#9;&#9;c-1.65,0-2.99,1.34-2.99,2.99v149.57h5.98V212.94z M333.97,171.94c0-1.1,0.9-2,2-2h27.55c1.1,0,2,0.9,2,2v10.66c0,1.1-0.9,2-2,2&#10;&#9;&#9;&#9;h-27.55c-1.1,0-2-0.9-2-2V171.94z M333.97,192.58c0-1.1,0.9-2,2-2h27.55c1.1,0,2,0.9,2,2v10.38c0,1.1-0.9,2-2,2h-27.55&#10;&#9;&#9;&#9;c-1.1,0-2-0.9-2-2V192.58z" id="el_l6UkOgx5VY"/></g>
		<linearGradient id="SVGID_5_" gradientUnits="userSpaceOnUse" x1="81.8091" y1="286.6249" x2="418.1909" y2="286.6249">
			<stop offset="5.084014e-03" style="stop-color:#00B8CF"/>
			<stop offset="1" style="stop-color:#00FC96"/>
		</linearGradient>
		<g id="el_4n_SKH867x_an_ft15A6yT8" data-animator-group="true" data-animator-type="2"><path d="M135.52,305.7c0-1.1,0.9-2,2-2h27.55c1.1,0,2,0.9,2,2v10.82h5.97v-56.81c0-1.65-1.34-2.99-2.99-2.99h-37.52&#10;&#9;&#9;&#9;c-1.65,0-2.99,1.34-2.99,2.99v56.81h5.98V305.7z M135.52,264.7c0-1.1,0.9-2,2-2h27.55c1.1,0,2,0.9,2,2v10.66c0,1.1-0.9,2-2,2&#10;&#9;&#9;&#9;h-27.55c-1.1,0-2-0.9-2-2V264.7z M135.52,285.34c0-1.1,0.9-2,2-2h27.55c1.1,0,2,0.9,2,2v10.38c0,1.1-0.9,2-2,2h-27.55&#10;&#9;&#9;&#9;c-1.1,0-2-0.9-2-2V285.34z" id="el_4n_SKH867x"/></g>
		<g id="el_9ympzjN6fO_an_ut_ma7rz1" data-animator-group="true" data-animator-type="2"><g id="el_9ympzjN6fO">
			<linearGradient id="SVGID_6_" gradientUnits="userSpaceOnUse" x1="81.8091" y1="298.8616" x2="418.1909" y2="298.8616">
				<stop offset="5.084014e-03" style="stop-color:#00B8CF"/>
				<stop offset="1" style="stop-color:#00FC96"/>
			</linearGradient>
			<path d="M201.67,284.19c0-1.65-1.34-2.99-2.99-2.99c-1.65,0-2.99,1.34-2.99,2.99v32.33h5.98V284.19z" id="el_Vvag1FbtYx"/>
			<linearGradient id="SVGID_7_" gradientUnits="userSpaceOnUse" x1="81.8091" y1="254.4338" x2="418.1909" y2="254.4338">
				<stop offset="5.084014e-03" style="stop-color:#00B8CF"/>
				<stop offset="1" style="stop-color:#00FC96"/>
			</linearGradient>
			<path d="M239.19,195.33c0-1.65-1.34-2.99-2.99-2.99h-37.52c-1.65,0-2.99,1.34-2.99,2.99v68.9&#10;&#9;&#9;&#9;&#9;c0,1.65,1.34,2.99,2.99,2.99c1.65,0,2.99-1.34,2.99-2.99v-22.92c0-1.1,0.9-2,2-2h27.55c1.1,0,2,0.9,2,2v75.21h5.98V195.33z&#10;&#9;&#9;&#9;&#9; M201.67,200.32c0-1.1,0.9-2,2-2h27.55c1.1,0,2,0.9,2,2v10.66c0,1.1-0.9,2-2,2h-27.55c-1.1,0-2-0.9-2-2V200.32z M233.21,231.34&#10;&#9;&#9;&#9;&#9;c0,1.1-0.9,2-2,2h-27.55c-1.1,0-2-0.9-2-2v-10.38c0-1.1,0.9-2,2-2h27.55c1.1,0,2,0.9,2,2V231.34z" id="el_K22y1rRehEm"/>
		</g></g>
		<linearGradient id="SVGID_8_" gradientUnits="userSpaceOnUse" x1="81.8091" y1="286.6249" x2="418.1909" y2="286.6249">
			<stop offset="5.084014e-03" style="stop-color:#00B8CF"/>
			<stop offset="1" style="stop-color:#00FC96"/>
		</linearGradient>
		<g id="el_bWZx-p3z79s_an_4LcxE5st6" data-animator-group="true" data-animator-type="2"><path d="M267.82,305.7c0-1.1,0.9-2,2-2h27.55c1.1,0,2,0.9,2,2v10.82h5.97v-56.81c0-1.65-1.34-2.99-2.99-2.99h-37.52&#10;&#9;&#9;&#9;c-1.65,0-2.99,1.34-2.99,2.99v56.81h5.98V305.7z M267.82,264.7c0-1.1,0.9-2,2-2h27.55c1.1,0,2,0.9,2,2v10.66c0,1.1-0.9,2-2,2&#10;&#9;&#9;&#9;h-27.55c-1.1,0-2-0.9-2-2V264.7z M267.82,285.34c0-1.1,0.9-2,2-2h27.55c1.1,0,2,0.9,2,2v10.38c0,1.1-0.9,2-2,2h-27.55&#10;&#9;&#9;&#9;c-1.1,0-2-0.9-2-2V285.34z" id="el_bWZx-p3z79s"/></g>
	</g>
</g>
</svg>